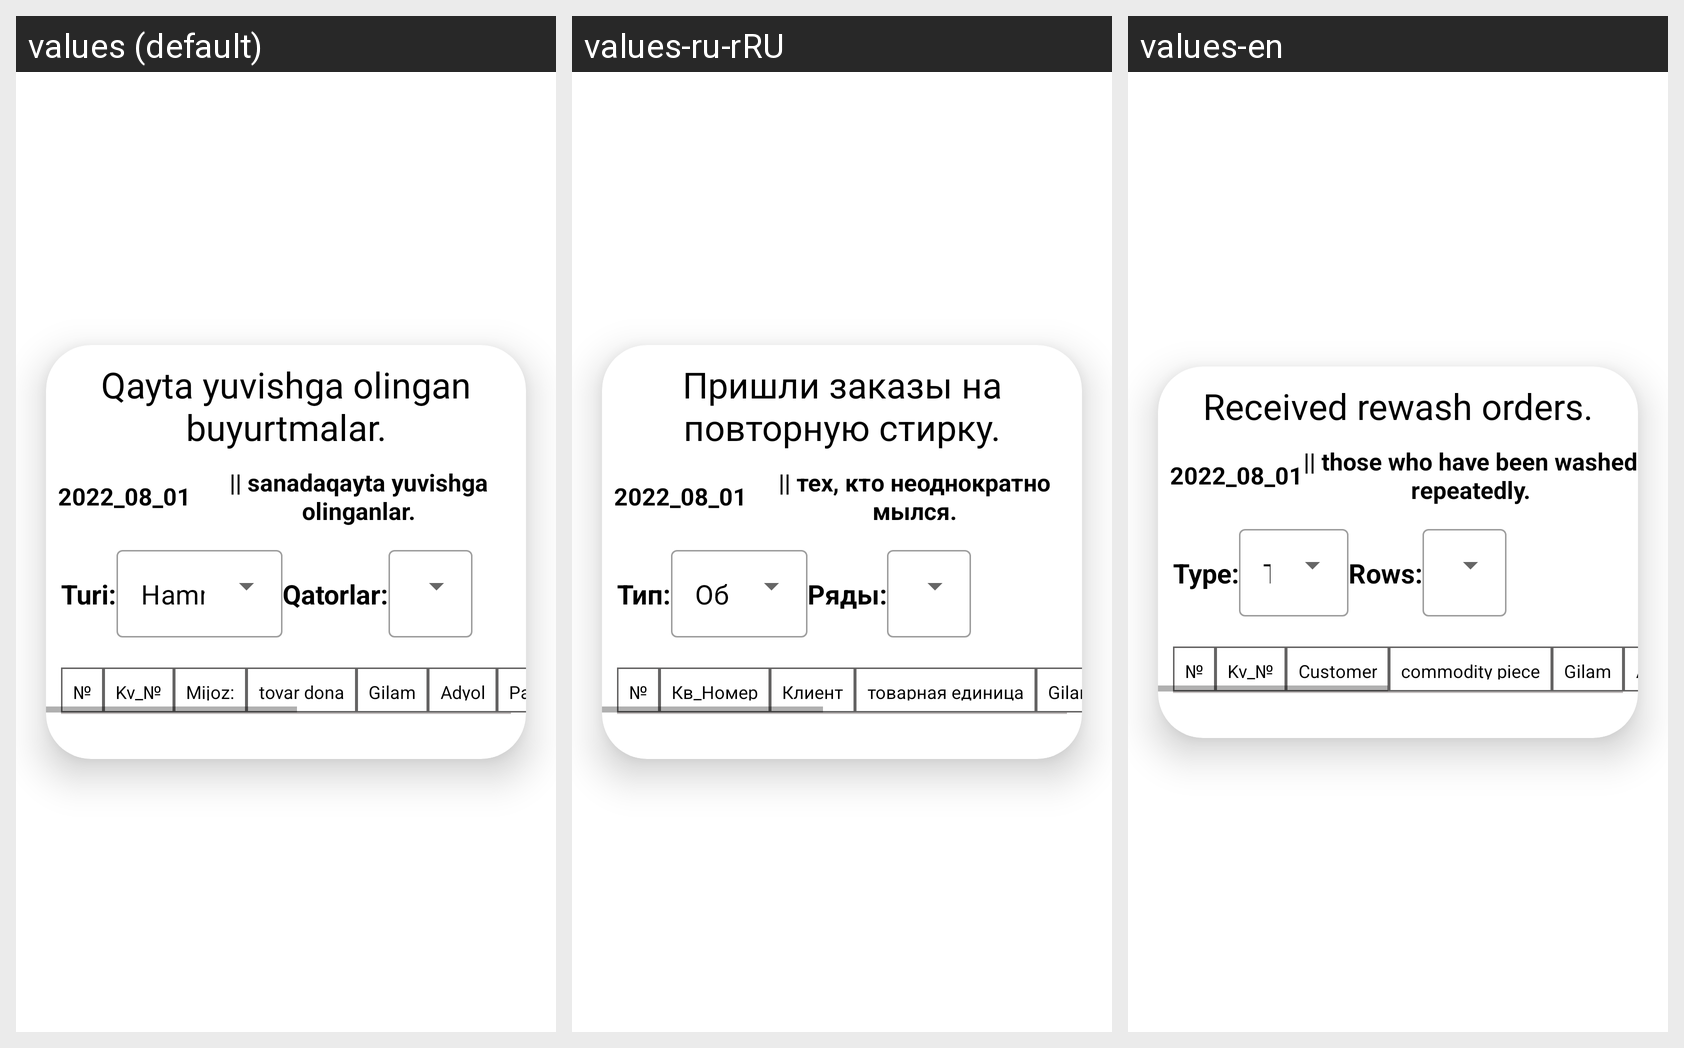

This grid shows one Android layout under several languages. Give, for every string resource on the screen, its name, the default text and each shown locale's text.
Android screen res/layout/rewash_item.xml rendered under 3 locales, left to right: values (default), values-ru-rRU, values-en. Device: Nexus 5 (rendered at 1080×1920; each locale shown at half size, 540×960, under a caption strip naming it); theme Theme.Yuvish.
Strings drawn on this screen, with the default value and each locale's value (text and hints the layout hard-codes, and strings that could not be matched under every locale, appear in the picture but are not listed):

qayta_yuvishga_olingan_buyurtmalar
  values: Qayta yuvishga olingan buyurtmalar.
  values-ru-rRU: Пришли заказы на повторную стирку.
  values-en: Received rewash orders.

sanadaqayta_yuvishga_olinganlar
  values: || sanadaqayta yuvishga olinganlar.
  values-ru-rRU: || тех, кто неоднократно мылся.
  values-en: || those who have been washed repeatedly.

turi
  values: Turi:
  values-ru-rRU: Тип:
  values-en: Type:

hammasi
  values: Hammasi
  values-ru-rRU: Общий
  values-en: Total

qatorlar
  values: Qatorlar:
  values-ru-rRU: Ряды:
  values-en: Rows:

n
  values: №
  values-ru-rRU: №  [not translated; the default value is used]
  values-en: №  [not translated; the default value is used]

kv
  values: Kv_№
  values-ru-rRU: Кв_Номер
  values-en: Kv_№

mijoz
  values: Mijoz:
  values-ru-rRU: Клиент
  values-en: Customer

tovar_dona
  values: tovar dona
  values-ru-rRU: товарная единица
  values-en: commodity piece
